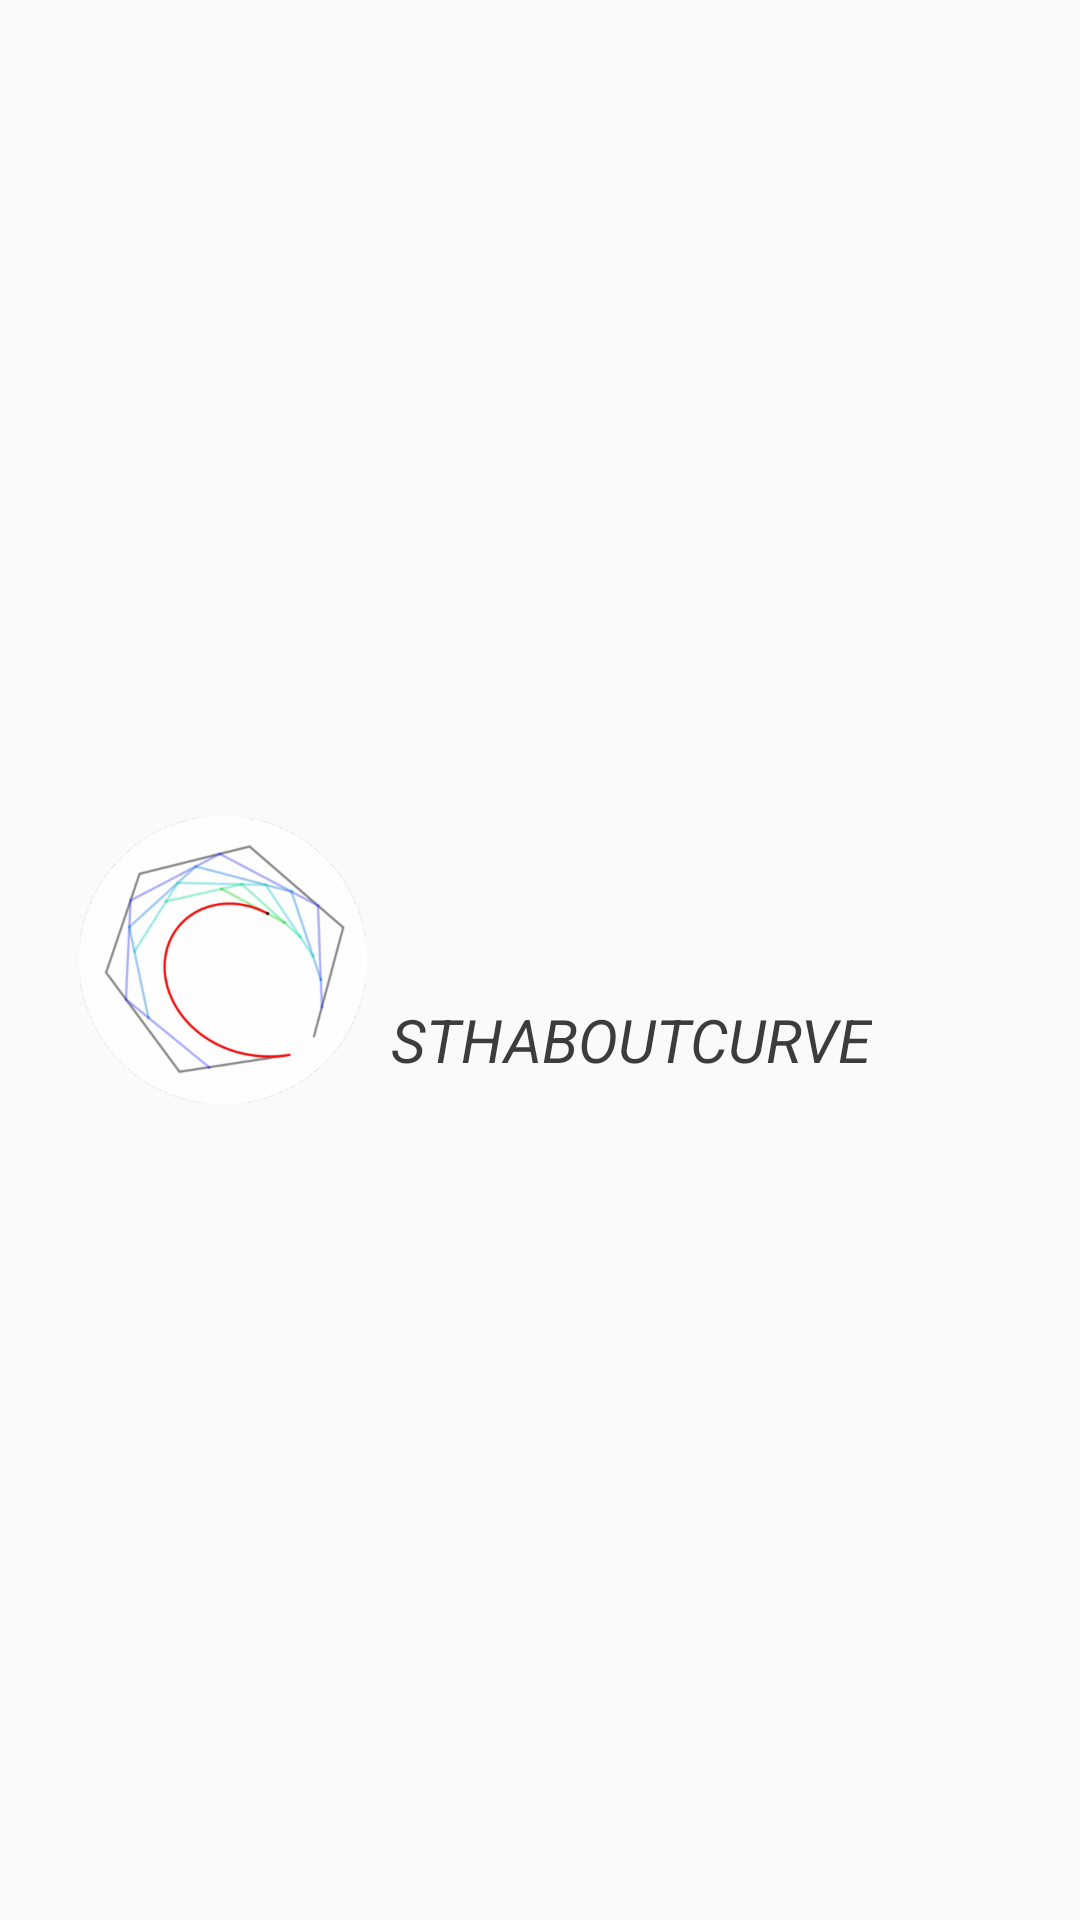

Layout XML and referenced resources for this Android screen:
<!-- AndroidManifest.xml: application theme CurrentAppTheme -->
<!-- res/layout/activity_launcher.xml -->
<?xml version="1.0" encoding="utf-8"?>
<android.support.constraint.ConstraintLayout
    xmlns:android="http://schemas.android.com/apk/res/android"
    xmlns:app="http://schemas.android.com/apk/res-auto"
    xmlns:tools="http://schemas.android.com/tools"
    android:layout_width="match_parent"
    android:layout_height="match_parent">

    <ImageView
        android:id="@+id/im_launchLogo"
        android:layout_width="wrap_content"
        android:layout_height="wrap_content"
        app:layout_constraintBottom_toBottomOf="parent"
        app:layout_constraintEnd_toEndOf="parent"
        app:layout_constraintHorizontal_bias="0.1"
        app:layout_constraintStart_toStartOf="parent"
        app:layout_constraintTop_toTopOf="parent"
        app:srcCompat="@drawable/icon_round" />

    <TextView
        android:id="@+id/tv_launchtitle"
        android:layout_width="wrap_content"
        android:layout_height="wrap_content"
        android:layout_marginBottom="8dp"
        android:layout_marginStart="8dp"
        android:text="STHABOUTCURVE"
        android:textColor="@color/colorBlack"
        android:textSize="20sp"
        android:textStyle="italic"
        app:layout_constraintBottom_toBottomOf="@+id/im_launchLogo"
        app:layout_constraintStart_toEndOf="@+id/im_launchLogo" />

</android.support.constraint.ConstraintLayout>
<!-- resources referenced by this layout -->
<resources>
  <color name="colorBlack">#3C3C3C</color>
  <!-- drawable icon_round: png bitmap (drawable-hdpi, 13648 bytes) -->
  <style name="CurrentAppTheme" parent="Theme.AppCompat.Light.NoActionBar">
          
          <item name="colorPrimary">@color/colorPrimary</item>
          <item name="colorPrimaryDark">@color/colorPrimaryDark</item>
          <item name="colorAccent">@color/colorAccent</item>
          <item name="windowActionBar">false</item>
          <item name="windowNoTitle">true</item>
          
  
          
          <item name="android:windowTranslucentStatus">true</item>
  
          <item name="android:popupMenuStyle">@style/popmenuStyle</item>
          <item name="android:dropDownListViewStyle">@style/popmenuDivier</item>
          <item name="android:textAppearanceSmallPopupMenu">@style/popmeuText</item>
          <item name="android:textAppearanceLargePopupMenu">@style/popmeuText</item>
  
          <item name="android:windowAnimationStyle">@style/ActivityAnimStyle</item>
      </style>
  <color name="colorPrimary">#F9AC19</color>
  <color name="colorPrimaryDark">#F9AC19</color>
  <color name="colorAccent">#f5484a</color>
  <style name="popmenuStyle" parent="@android:style/Widget.PopupMenu">
          <item name="android:popupBackground">@color/colorOrange</item>
      </style>
  <style name="popmenuDivier">
          <item name="android:divider">@color/colorGray</item>
          <item name="android:dividerHeight">1dp</item>
      </style>
  <style name="popmeuText">
          <item name="android:textColor">@color/colorBlack</item>
          <item name="android:textSize">16sp</item>
          <item name="android:gravity">center</item>
      </style>
  <style name="ActivityAnimStyle">
          <item name="android:activityOpenEnterAnimation">@anim/in_from_right</item>
          <item name="android:activityOpenExitAnimation">@anim/out_to_left</item>
          <item name="android:activityCloseEnterAnimation">@anim/in_from_left</item>
          <item name="android:activityCloseExitAnimation">@anim/out_to_right</item>
      </style>
  <color name="colorOrange">#f9ac19</color>
  <color name="colorGray">#707070</color>
</resources>
